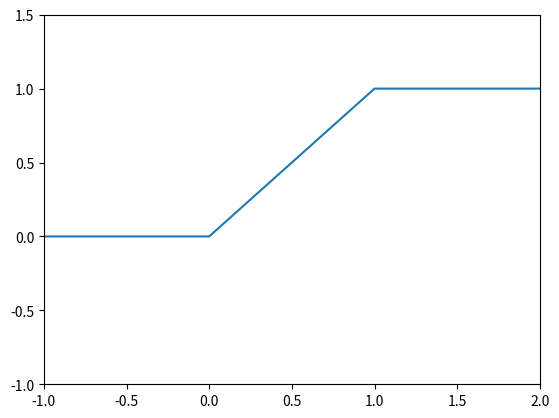

Reproduce this figure in Python.
from matplotlib import pyplot as plt

def uniform_cdf(x):
	if x < 0:
		return 0 
	elif x < 1:
		return x
	else:
		return 1


xs = [x for x in range(-3,3)]
plt.plot(xs, [uniform_cdf(x) for x in xs])

plt.axis([-1.0, 2.0, -1.0, 1.5])

plt.show()

